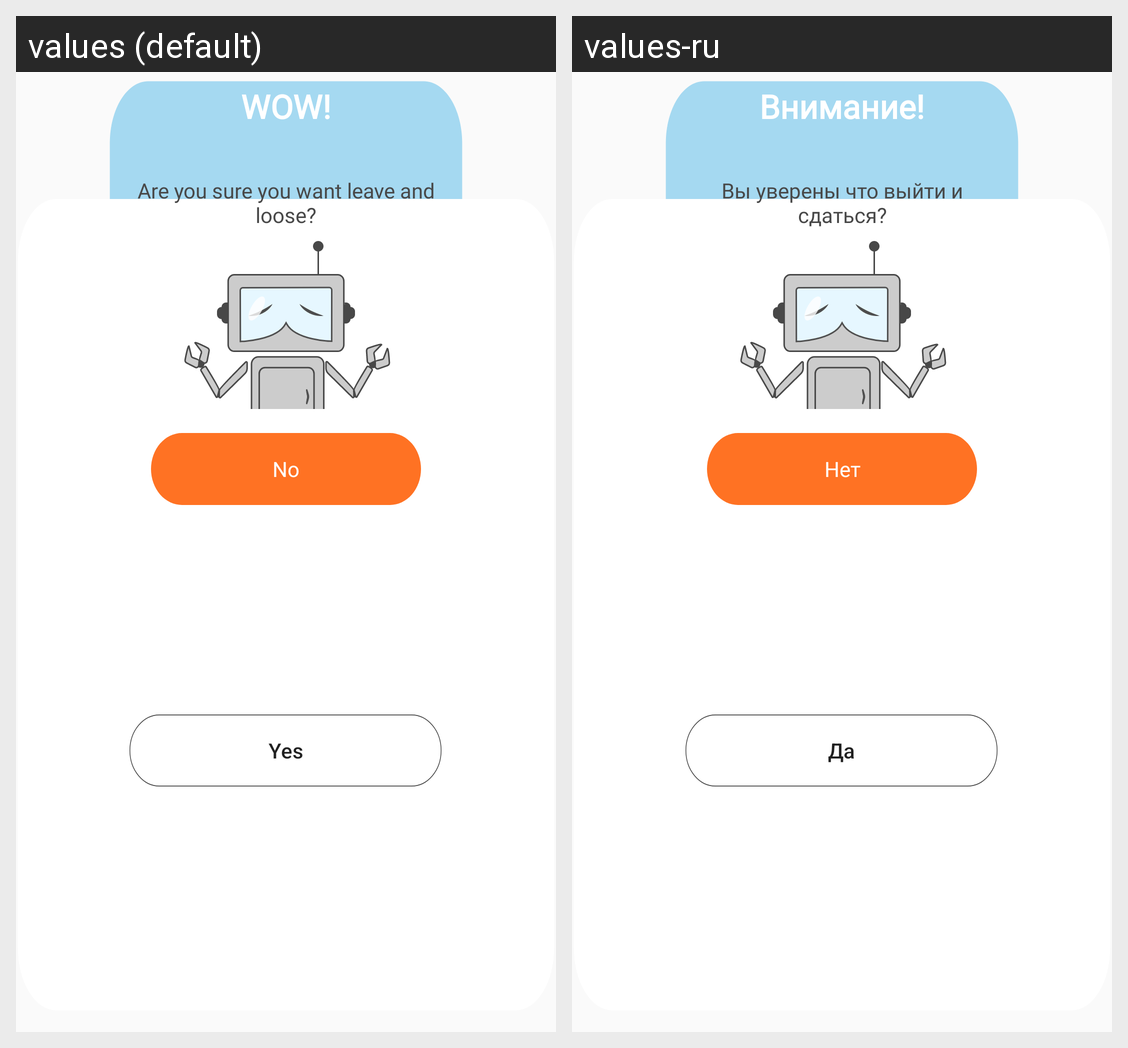

This grid shows one Android layout under two languages. Give, for every string resource on the screen, its name, the default text and each shown locale's text.
Android screen res/layout/dialog_surrender.xml rendered under 2 locales, left to right: values (default), values-ru. Device: Nexus 5 (rendered at 1080×1920; each locale shown at half size, 540×960, under a caption strip naming it); theme AppTheme.
Strings drawn on this screen, with the default value and each locale's value (text and hints the layout hard-codes, and strings that could not be matched under every locale, appear in the picture but are not listed):

no
  values: No
  values-ru: Нет

yes
  values: Yes
  values-ru: Да

attentionText
  values: WOW!
  values-ru: Внимание!

surrenderText
  values: Are you sure you want leave and loose?
  values-ru: Вы уверены что выйти и сдаться?
